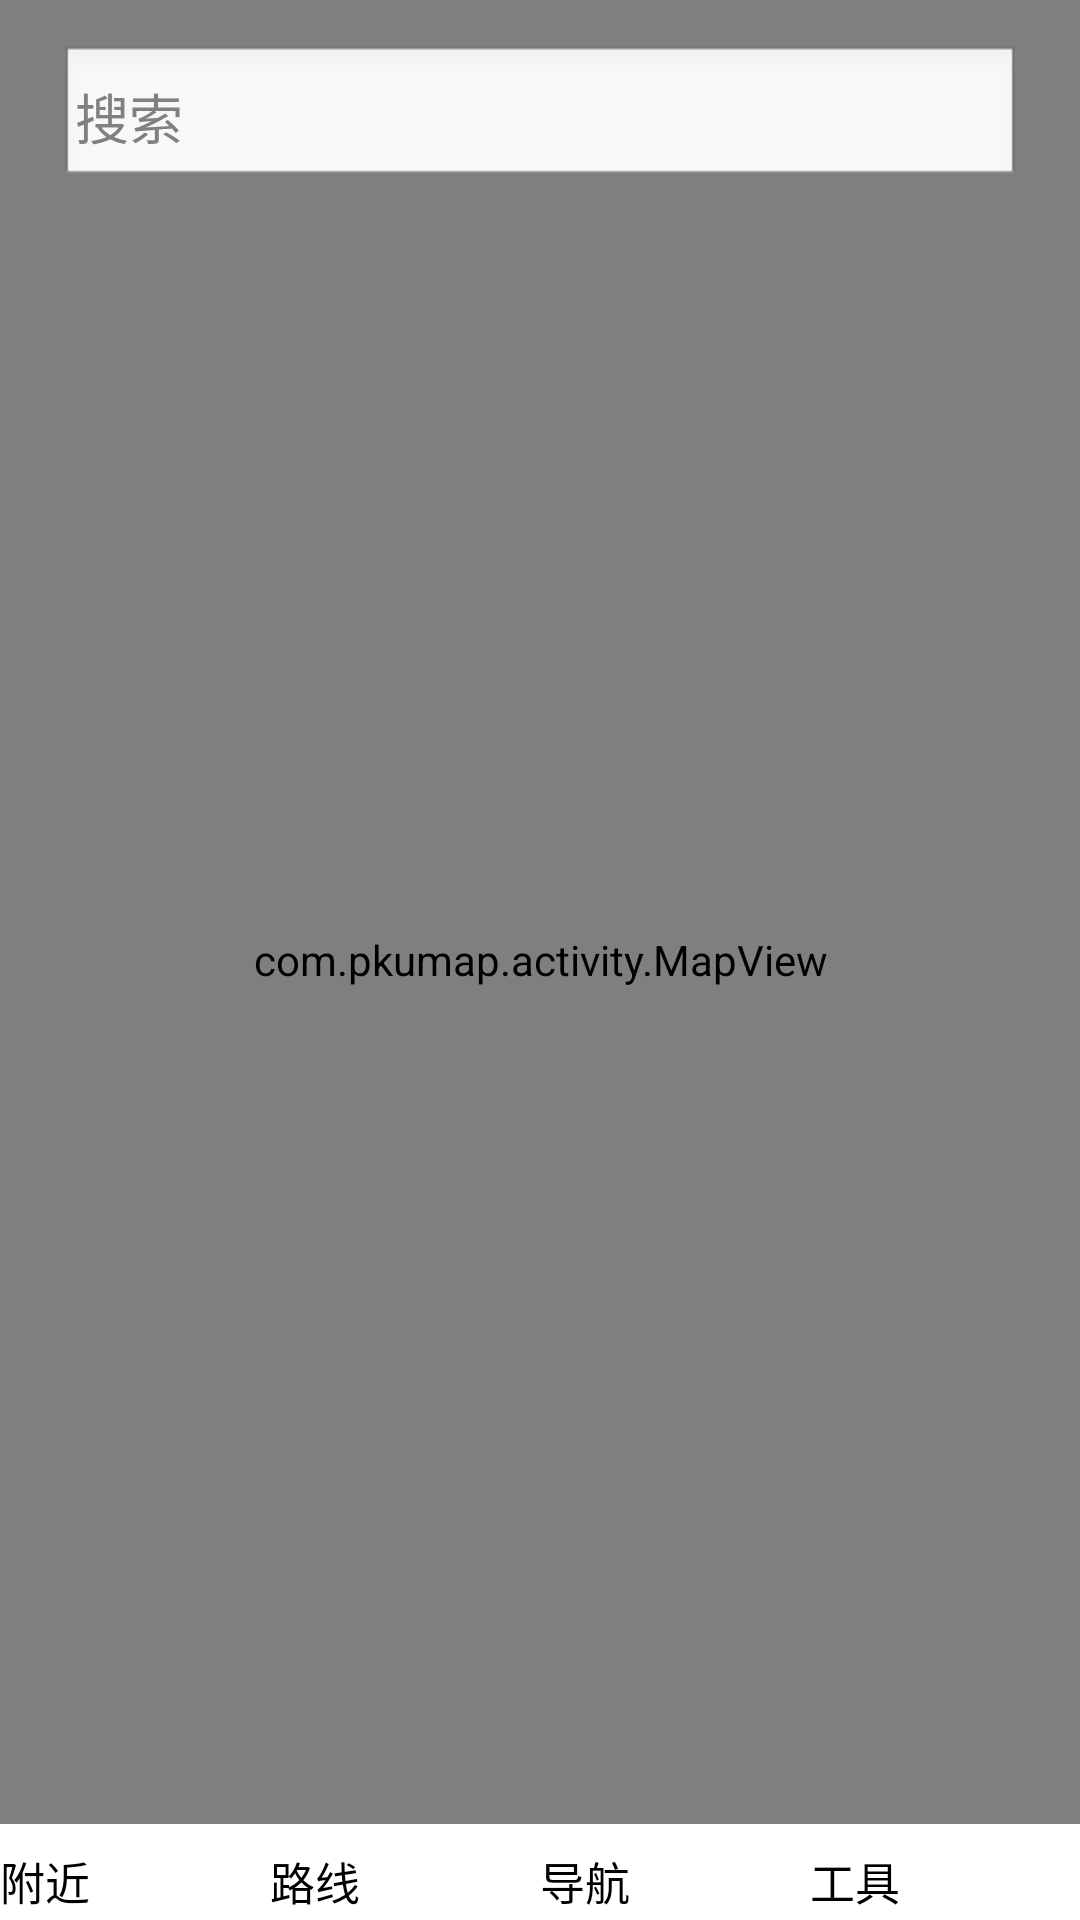

This screen was rendered from an Android layout file. Write that file and the resources it references.
<!-- AndroidManifest.xml: application theme AppTheme -->
<!-- res/layout/map_main.xml -->
<?xml version="1.0" encoding="utf-8"?>

<RelativeLayout xmlns:android="http://schemas.android.com/apk/res/android"
    android:id="@+id/map_full_relative"
    android:layout_width="fill_parent"
    android:layout_height="fill_parent"
    android:orientation="vertical" >
  	<com.pkumap.activity.MapView
        android:id="@+id/mapView"
        android:layout_width="fill_parent"
        android:layout_height="fill_parent"/>
   <LinearLayout 
       android:id="@+id/search_layout"
       android:layout_width="fill_parent"
       android:layout_height="wrap_content"
       android:layout_alignTop="@id/mapView"
       android:layout_marginTop="15dp"
       android:layout_marginLeft="20dp"
       android:layout_marginRight="20dp">
       <EditText 
	      android:id="@+id/poi_edit_search"
	      android:layout_width="fill_parent"
	      android:layout_height="wrap_content"
	      android:background="@android:drawable/edit_text"
	      android:padding="5dp"
	      android:singleLine="true" 
	      android:focusable="false"
	      android:hint="搜索" />
   </LinearLayout>
    <LinearLayout
                android:id="@+id/bottomList"
                android:layout_width="fill_parent"
                android:layout_height="wrap_content"
                android:layout_alignBottom="@id/mapView"
                android:background="@android:color/white"
                android:layout_marginBottom="0dp"
                android:layout_marginLeft="0dp"
       			android:layout_marginRight="0dp"
                android:orientation="horizontal" >

                <LinearLayout
                    android:id="@+id/naviItem1"
                    style="@style/main_bottom_item" >

                    <RadioButton
                        android:id="@+id/nearby"
                        style="@style/footbar"
                        android:drawableLeft="@drawable/ic_launcher"
                        android:paddingTop="8dp"
                        android:text="附近" />
                </LinearLayout>

                <LinearLayout
                    android:id="@+id/naviItem2"
                    style="@style/main_bottom_item" >

                    <RadioButton
                        android:id="@+id/pathplan"
                        style="@style/footbar"
                        android:drawableLeft="@drawable/ic_launcher"
                        android:paddingTop="8dp"
                        android:text="路线" />
                </LinearLayout>


                <LinearLayout
                    android:id="@+id/naviItem3"
                    style="@style/main_bottom_item" >

                    <RadioButton
                        android:id="@+id/navigation"
                        style="@style/footbar"
                        android:drawableLeft="@drawable/ic_launcher"
                        android:paddingTop="8dp"
                        android:text="导航" />
                </LinearLayout>


                <LinearLayout
                    android:id="@+id/naviItem4"
                    style="@style/main_bottom_item" >

                    <RadioButton
                        android:id="@+id/tool"
                        style="@style/footbar"
                        android:drawableLeft="@drawable/ic_launcher"
                        android:paddingTop="8dp"
                        android:text="工具" />
                </LinearLayout>
   </LinearLayout>
   <LinearLayout 
       android:id="@+id/poi_detail_layout"
       android:layout_width="fill_parent"
       android:layout_height="wrap_content"
       android:orientation="vertical"
       android:background="@android:color/white"
       android:layout_alignBottom="@id/mapView"
       android:layout_marginBottom="10dp"
       android:layout_marginLeft="0dp"
       android:layout_marginRight="0dp"></LinearLayout>
</RelativeLayout>
<!-- resources referenced by this layout -->
<resources>
  <style name="footbar">
          <item name="android:layout_width">wrap_content</item>
          <item name="android:layout_height">fill_parent</item>
          <item name="android:textSize">15sp</item>
          <item name="android:textColor">@color/black</item>
          <item name="android:singleLine">true</item>
          <item name="android:ellipsize">marquee</item>
          <item name="android:button">@null</item>
          <item name="android:background">@color/transparent</item>
          <item name="android:gravity">bottom|center_horizontal</item>
          <item name="android:paddingBottom">2dp</item>
      </style>
  <style name="main_bottom_item">
          <item name="android:layout_width">wrap_content</item>
          <item name="android:layout_height">wrap_content</item>
          <item name="android:layout_weight">1</item>
          <item name="android:orientation">horizontal</item>
      </style>
  <style name="AppTheme" parent="AppBaseTheme">
          
      </style>
  <style name="AppBaseTheme" parent="android:Theme.Light">
          
      </style>
  <!-- not gathered from this repository: default colours our renderer supplied (Android Studio template values) -->
  <color name="black">#FF000000</color>
</resources>
